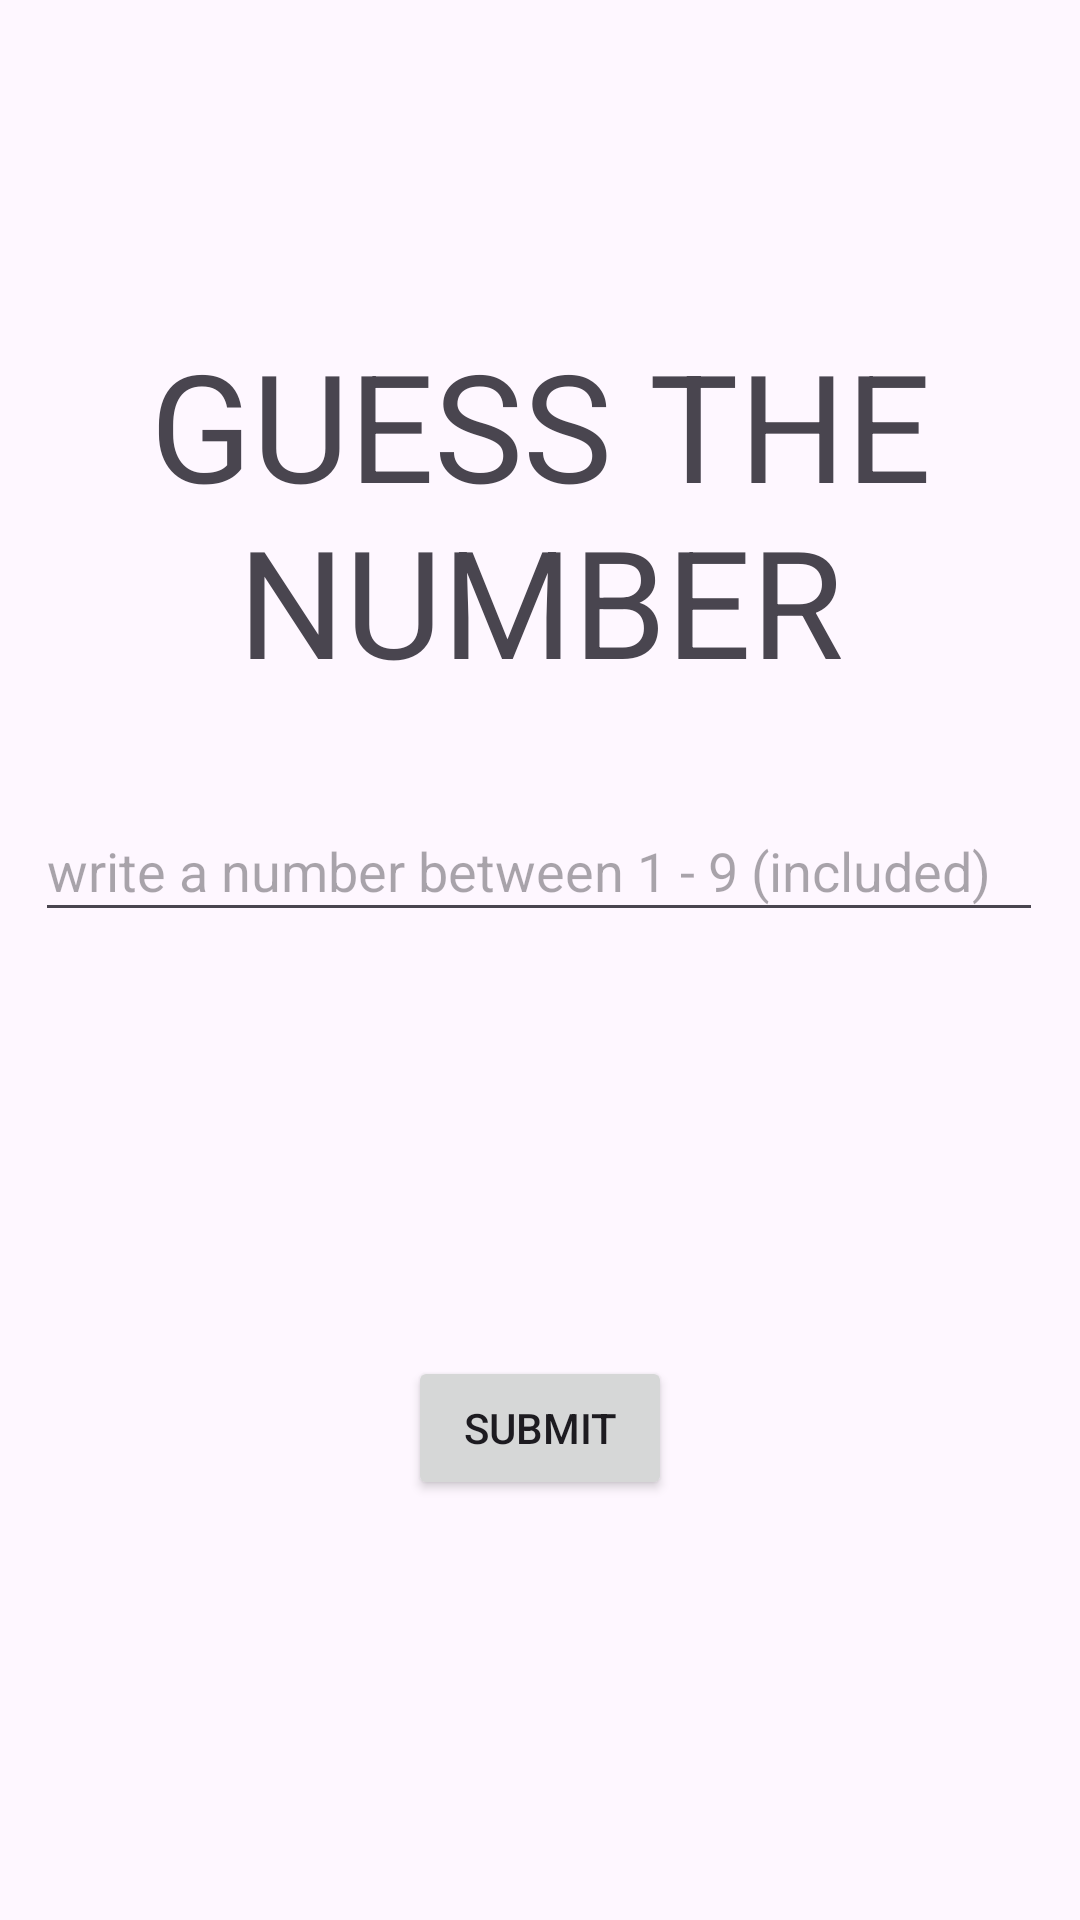

Layout XML and referenced resources for this Android screen:
<!-- AndroidManifest.xml: application theme Theme.LAM_guess_a_number -->
<!-- res/layout/activity_main.xml -->
<?xml version="1.0" encoding="utf-8"?>
<androidx.constraintlayout.widget.ConstraintLayout xmlns:android="http://schemas.android.com/apk/res/android"
    xmlns:app="http://schemas.android.com/apk/res-auto"
    xmlns:tools="http://schemas.android.com/tools"
    android:layout_width="match_parent"
    android:layout_height="match_parent"
    tools:context=".MainActivity">

    <com.google.android.material.textfield.TextInputEditText
        android:id="@+id/textInputEditText"
        android:layout_width="336dp"
        android:layout_height="44dp"
        android:hint="write a number between 1 - 9 (included)"
        app:layout_constraintBottom_toBottomOf="parent"
        app:layout_constraintEnd_toEndOf="parent"
        app:layout_constraintHorizontal_bias="0.493"
        app:layout_constraintStart_toStartOf="parent"
        app:layout_constraintTop_toBottomOf="@+id/textView"
        app:layout_constraintVertical_bias="0.092" />

    <TextView
        android:id="@+id/textView"
        android:layout_width="wrap_content"
        android:layout_height="wrap_content"
        android:layout_marginTop="108dp"
        android:text="GUESS THE NUMBER"
        android:textAlignment="center"
        android:textSize="50dp"
        app:layout_constraintEnd_toEndOf="parent"
        app:layout_constraintHorizontal_bias="0.0"
        app:layout_constraintStart_toStartOf="parent"
        app:layout_constraintTop_toTopOf="parent" />

    <Button
        android:id="@+id/button"
        android:layout_width="wrap_content"
        android:layout_height="wrap_content"
        android:onClick="onClick"
        android:text="Submit"
        app:layout_constraintBottom_toBottomOf="parent"
        app:layout_constraintEnd_toEndOf="parent"
        app:layout_constraintStart_toStartOf="parent"
        app:layout_constraintTop_toBottomOf="@+id/textInputEditText"
        app:layout_constraintVertical_bias="0.502" />

    <TextView
        android:id="@+id/attemptsTextView"
        android:layout_width="wrap_content"
        android:layout_height="wrap_content"
        android:layout_marginTop="24dp"
        app:layout_constraintBottom_toBottomOf="parent"
        app:layout_constraintEnd_toEndOf="parent"
        app:layout_constraintHorizontal_bias="0.497"
        app:layout_constraintStart_toStartOf="parent"
        app:layout_constraintTop_toBottomOf="@+id/button"
        app:layout_constraintVertical_bias="0.0" />
</androidx.constraintlayout.widget.ConstraintLayout>
<!-- resources referenced by this layout -->
<resources>
  <style name="Theme.LAM_guess_a_number" parent="Base.Theme.LAM_guess_a_number" />
  <style name="Base.Theme.LAM_guess_a_number" parent="Theme.Material3.DayNight.NoActionBar">
          
          
      </style>
</resources>
